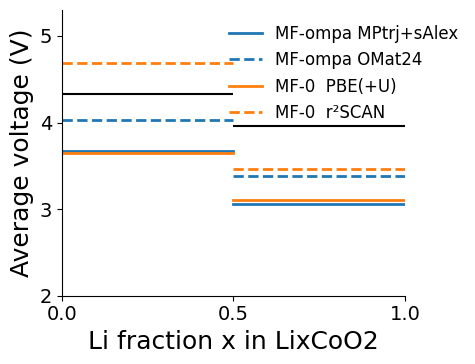

Generate this figure with matplotlib:
# Modified from agent's solution: adjusted font family and sizes for publication
import matplotlib.pyplot as plt

# ─── Data ───────────────────────────────────────────────────────────
labels   = ["MF-ompa MPtrj+sAlex", "MF-ompa OMat24",
            "MF-0  PBE(+U)",        "MF-0  r²SCAN"]
V_low    = [3.674, 4.028, 3.651, 4.691]     # 0 < x < 0.5
V_high   = [3.065, 3.380, 3.103, 3.465]     # 0.5 < x < 1

# mapping label → colour / style
style = {
    "MF-ompa MPtrj+sAlex": dict(color="tab:blue",   ls="-"),
    "MF-ompa OMat24":      dict(color="tab:blue",   ls="--"),
    "MF-0  PBE(+U)":         dict(color="tab:orange", ls="-"),
    "MF-0  r²SCAN":        dict(color="tab:orange", ls="--"),
}

# ─── Plot ───────────────────────────────────────────────────────────
# Use Arial font and larger text sizes
plt.rcParams["font.family"]      = "Arial"
plt.rcParams["font.size"]        = 12   # base
plt.rcParams["axes.labelsize"]   = 18   # x/y label
plt.rcParams["xtick.labelsize"]  = 14   # x ticks
plt.rcParams["ytick.labelsize"]  = 14   # y ticks
plt.rcParams["legend.fontsize"]  = 12   # legend (base, will override below if needed)

fig, ax = plt.subplots(figsize=(5, 3.8))
x_pts = [0.0, 0.5, 1.0]

for lab, v_lo, v_hi in zip(labels, V_low, V_high):
    s = style[lab]
    ax.step(x_pts[:2], [v_lo, v_lo], where="post", **s, lw=2)          # low plateau
    ax.step(x_pts[1:], [v_hi, v_hi], where="post", **s, lw=2, label=lab)  # high plateau

# experimental references
ax.hlines(4.33, 0.0, 0.5, colors="black", linewidth=1.5)
ax.hlines(3.96, 0.5, 1.0, colors="black", linewidth=1.5)

# axes
ax.set_xlim(0, 1)
ax.set_xticks([0, 0.5, 1])
# Use plain text so all characters are in the same (non-italic) Arial font
ax.set_xlabel("Li fraction x in LixCoO2", fontsize=18)

ax.set_ylim(2, 5.3)
ax.set_yticks([2, 3, 4, 5])
ax.set_ylabel("Average voltage (V)", fontsize=18)

ax.spines["top"].set_visible(False)
ax.spines["right"].set_visible(False)
# Legend further towards the top-right corner to avoid overlapping the curves
ax.legend(frameon=False, fontsize=12, loc="upper right", bbox_to_anchor=(1.2, 1.0))

plt.tight_layout()
plt.savefig("average_half_voltage.png", dpi=300, bbox_inches="tight")
print("Saved: average_half_voltage.png")
